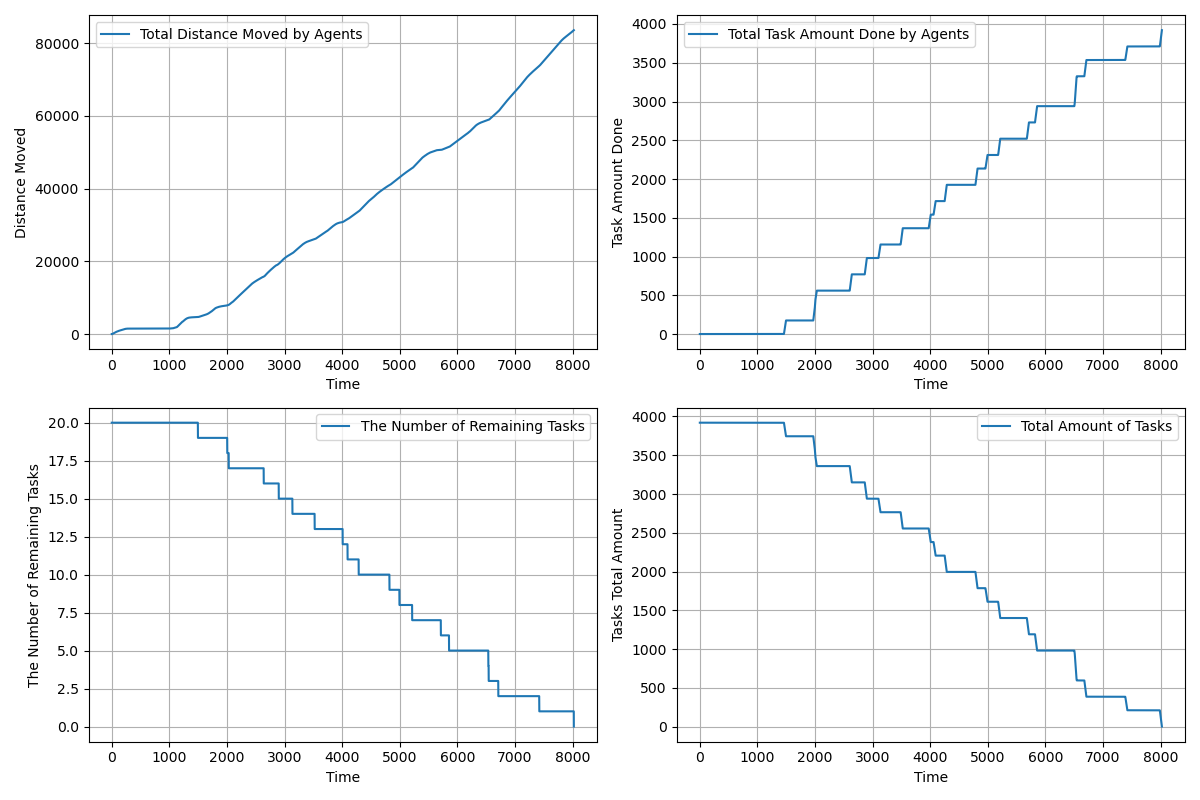

The table this chart was drawn from, first rows:
time, agents_total_distance_moved, agents_total_task_amount_done, completed_tasks, remaining_tasks, tasks_total_amount_left
1.0, 1, 0.0, 0, 20, 3920
2.0, 1.481, 0.0, 0, 20, 3920
3.0, 2.406, 0.0, 0, 20, 3920
4.0, 3.778, 0.0, 0, 20, 3920
5.0, 5.599, 0.0, 0, 20, 3920
6.0, 7.869, 0.0, 0, 20, 3920
7.0, 10.59, 0.0, 0, 20, 3920
8.0, 13.76, 0.0, 0, 20, 3920
9.0, 17.37, 0.0, 0, 20, 3920
10.0, 21.44, 0.0, 0, 20, 3920
11.0, 25.96, 0.0, 0, 20, 3920
12.0, 30.93, 0.0, 0, 20, 3920
13.0, 36.35, 0.0, 0, 20, 3920
14.0, 42.21, 0.0, 0, 20, 3920
15.0, 48.53, 0.0, 0, 20, 3920
16.0, 55.3, 0.0, 0, 20, 3920
17.0, 62.51, 0.0, 0, 20, 3920
18.0, 70.18, 0.0, 0, 20, 3920
19.0, 78.3, 0.0, 0, 20, 3920
20.0, 86.86, 0.0, 0, 20, 3920
21.0, 95.86, 0.0, 0, 20, 3920
22.0, 104.9, 0.0, 0, 20, 3920
23.0, 113.9, 0.0, 0, 20, 3920
24.0, 122.9, 0.0, 0, 20, 3920
25.0, 131.9, 0.0, 0, 20, 3920
26.0, 140.9, 0.0, 0, 20, 3920
27.0, 149.9, 0.0, 0, 20, 3920
28.0, 158.9, 0.0, 0, 20, 3920
29.0, 167.9, 0.0, 0, 20, 3920
30.0, 176.9, 0.0, 0, 20, 3920
31.0, 185.9, 0.0, 0, 20, 3920
32.0, 194.9, 0.0, 0, 20, 3920
33.0, 203.9, 0.0, 0, 20, 3920
34.0, 212.9, 0.0, 0, 20, 3920
35.0, 221.9, 0.0, 0, 20, 3920
36.0, 230.9, 0.0, 0, 20, 3920
37.0, 239.9, 0.0, 0, 20, 3920
38.0, 248.9, 0.0, 0, 20, 3920
39.0, 257.9, 0.0, 0, 20, 3920
40.0, 266.9, 0.0, 0, 20, 3920
41.0, 275.9, 0.0, 0, 20, 3920
42.0, 284.9, 0.0, 0, 20, 3920
43.0, 293.9, 0.0, 0, 20, 3920
44.0, 302.9, 0.0, 0, 20, 3920
45.0, 311.9, 0.0, 0, 20, 3920
46.0, 320.9, 0.0, 0, 20, 3920
47.0, 329.9, 0.0, 0, 20, 3920
48.0, 338.9, 0.0, 0, 20, 3920
49.0, 347.9, 0.0, 0, 20, 3920
50.0, 356.9, 0.0, 0, 20, 3920
51.0, 365.9, 0.0, 0, 20, 3920
52.0, 374.9, 0.0, 0, 20, 3920
53.0, 383.9, 0.0, 0, 20, 3920
54.0, 391.9, 0.0, 0, 20, 3920
55.0, 399.9, 0.0, 0, 20, 3920
56.0, 407.9, 0.0, 0, 20, 3920
57.0, 415.9, 0.0, 0, 20, 3920
58.0, 423.9, 0.0, 0, 20, 3920
59.0, 431.9, 0.0, 0, 20, 3920
60.0, 439.9, 0.0, 0, 20, 3920
... 7,960 more rows
